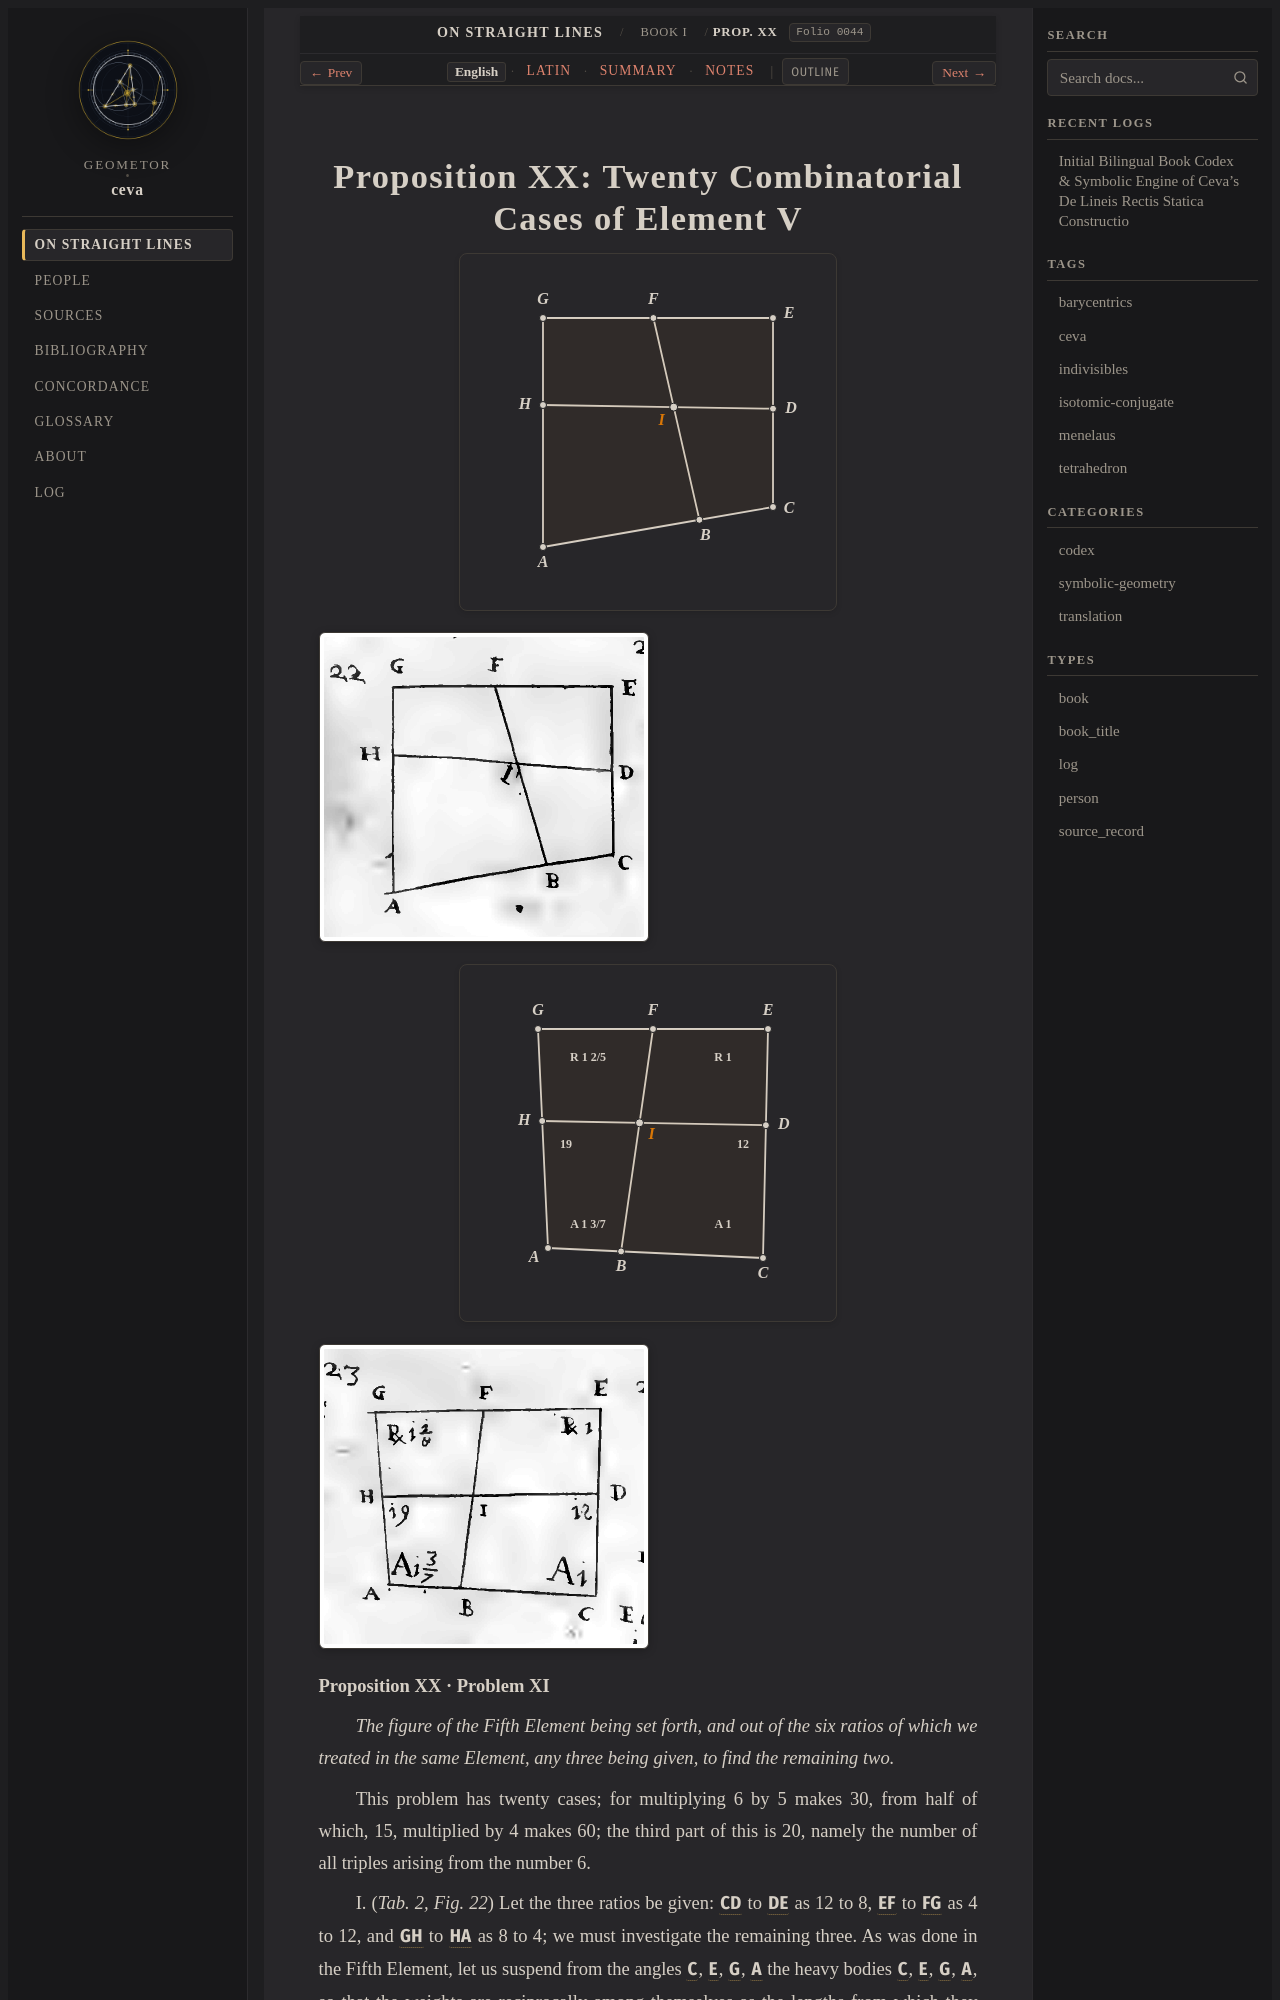

repository: geometor/ceva · page: de_lineis_rectis/liber_primus/prop_20/index.html · generator: sphinx

:layout: book
:order: 21
:canonical_id: liber_primus_prop_20
:breadcrumb_title: Prop. XX
:folio: 0044
:tracks: English: index | Latin: la | Summary: summary | Notes: notes

.. _liber-primus-prop-20:
.. _liber-primus-prop-20-en:
